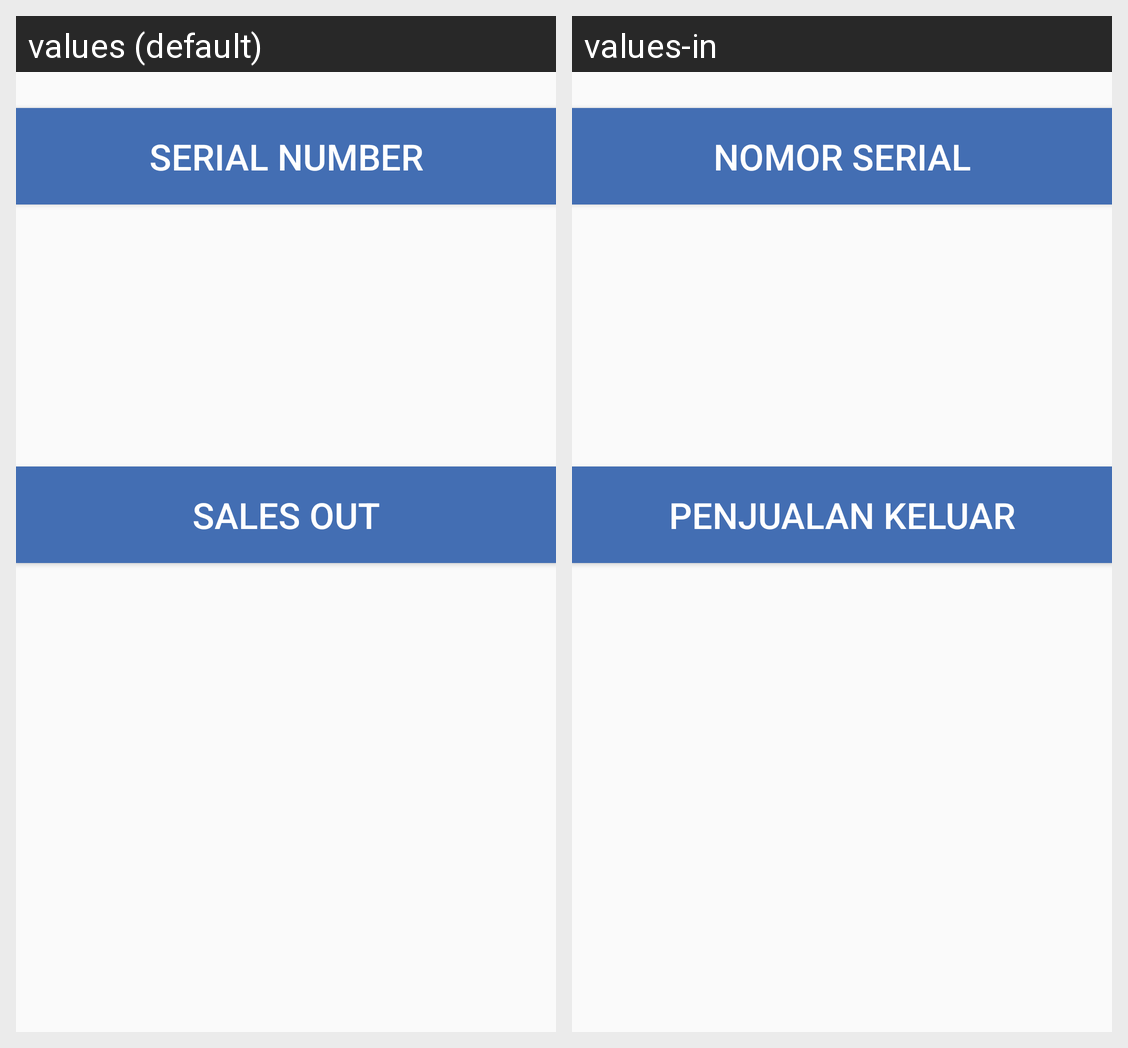

Strings drawn on this Android screen and how each of the app's shown locales translates them:
Android screen res/layout/fragment_track_record_detail_dialog.xml rendered under 2 locales, left to right: values (default), values-in. Device: Nexus 5 (rendered at 1080×1920; each locale shown at half size, 540×960, under a caption strip naming it); theme AppTheme.
Strings drawn on this screen, with the default value and each locale's value (text and hints the layout hard-codes, and strings that could not be matched under every locale, appear in the picture but are not listed):

SN
  values: Serial Number
  values-in: Nomor Serial

report_sales_out
  values: Sales Out
  values-in: Penjualan Keluar
